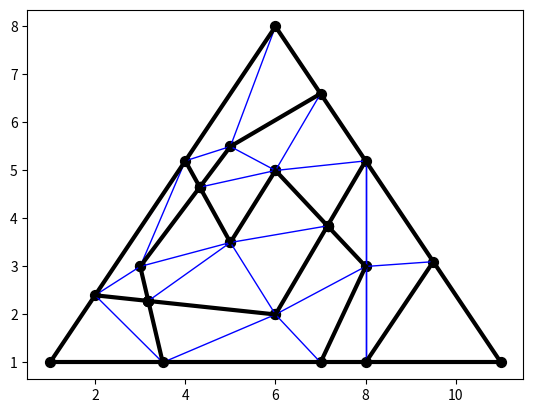

This chart was generated by the following Python code:
"""
2D geometry in rational coordinates.
"""

from fractions import Fraction as Fr
import matplotlib.pyplot as plt

#===================================================================================================

class Point:
    """
    Point with two coordinates.
    """

    #-----------------------------------------------------------------------------------------------

    def __init__(self, x, y):
        """
        Constructor.

        Parameters
        ----------
        x : Fraction
            x-coord.
        y : Fraction
            y-coord.
        """

        self.x = x
        self.y = y

    #-----------------------------------------------------------------------------------------------

    def __eq__(self, p):
        """
        Check equal to another point.

        Parameters
        ----------
        p : Point
            Point.

        Returns
        -------
        bool
            True - if equal to another point,
            False - otherwise.
        """

        return (self.x == p.x) and (self.y == p.y)

    #-----------------------------------------------------------------------------------------------

    def __ne__(self, p):
        """
        Check not equal to another point.

        Parameters
        ----------
        p : Point
            Point.

        Returns
        -------
        bool
            True - it not equal to another point,
            False - otherwise.
        """

        return not (self == p)

    #-----------------------------------------------------------------------------------------------

    def __ge__(self, p):
        """
        Check for GE with another point.

        Parameters
        ----------
        p : Point
            Point.

        Returns
        -------
        bool
            True - if self >= p,
            False - otherwise.
        """

        if self.x > p.x:
            return True
        elif self.x < p.x:
            return False
        else:
            return self.y >= p.y

    #-----------------------------------------------------------------------------------------------

    def __gt__(self, p):
        """
        Check for GT with another point.

        Parameters
        ----------
        p : Point
            Point.

        Returns
        -------
        bool
            True - if self > p,
            False - otherwise.
        """

        if self.x > p.x:
            return True
        elif self.x < p.x:
            return False
        else:
            return self.y > p.y

    #-----------------------------------------------------------------------------------------------

    def __le__(self, p):
        """
        Check for LE with another point.

        Parameters
        ----------
        p : Point
            Point.

        Returns
        -------
        bool
            True - if self <= p,
            False - otherwise.
        """

        return not (self > p)

    #-----------------------------------------------------------------------------------------------

    def __lt__(self, p):
        """
        Check for LT with another point.

        Parameters
        ----------
        p : Point
            Point.

        Returns
        -------
        bool
            True - if self < p,
            False - otherwise.
        """

        return not (self >= p)

    #-----------------------------------------------------------------------------------------------

    def  __repr__(self):
        """
        String representation.

        Returns
        -------
        str
            String representation.
        """

        return f'P({self.x}, {self.y})'

    #-----------------------------------------------------------------------------------------------

    def draw(self, plt, color='black', size=20):
        """
        Draw on plot.

        Parameters
        ----------
        plt : Plot
            Plot.
        color : str
            Color.
        size : int
            Size.
        """

        if size > 0:
            plt.scatter(self.x, self.y, color=color, s=size)

    #-----------------------------------------------------------------------------------------------

    def is_segment_end(self, s):
        """
        Check if point end of segment.

        Parameters
        ----------
        s : Segment
            Segment.

        Returns
        -------
        bool
            True - if point is end of segment,
            False - otherwise.
        """

        return (self == s.a) or (self == s.b)

#===================================================================================================

class Points:
    """
    Points.
    """

    #-----------------------------------------------------------------------------------------------

    def __init__(self):
        """
        Constructor.
        """

        self.items = []

    #-----------------------------------------------------------------------------------------------

    def __getitem__(self, i):
        """
        Get i-th point.

        Parameters
        ----------
        i : int
            Index.

        Returns
        -------
        Point
            Point.
        """

        return self.items[i]

    #-----------------------------------------------------------------------------------------------

    def draw(self, plt, color='black', size=20):
        """
        Draw on plot.

        Parameters
        ----------
        plt : Plot
            Plot.
        color : str
            Color.
        size : int
            Size.
        """

        for p in self.items:
            p.draw(plt, color=color, size=size)

    #-----------------------------------------------------------------------------------------------

    def count(self):
        """
        Count of items.

        Returns
        -------
        int
            Count of items.
        """

        return len(self.items)

    #-----------------------------------------------------------------------------------------------

    def add(self, p):
        """
        Add new point.

        Parameters
        ----------
        p : Point
            Point.
        """

        self.items.append(p)

    #-----------------------------------------------------------------------------------------------

    def add_unique(self, p):
        """
        Add unique point.

        Parameters
        ----------
        p : Point
            Point.

        Returns
        -------
        bool
            True - if point was added,
            False - otherwise.
        """

        for pi in self.items:
            if p == pi:
                return False

        self.add(p)

        return True

    #-----------------------------------------------------------------------------------------------

    def sort(self):
        """
        Sort points.
        """

        self.items.sort()

#===================================================================================================

class Segment:
    """
    Segment.
    """

    #-----------------------------------------------------------------------------------------------

    def __init__(self, a, b):
        """
        Constructor.

        Segment ends are sorted.

        Parameters
        ----------
        a : Point
            A point.
        b : Point
            B point.
        """

        assert a != b
        self.a = a
        self.b = b
        self.sort_points()

    #-----------------------------------------------------------------------------------------------

    def __eq__(self, s):
        """
        Check equal to another segment.

        Parameters
        ----------
        s : Segment
            Segment.

        Returns
        -------
        bool
            True - if equal to another segment,
            False - otherwise.
        """

        return ((self.a == s.a) and (self.b == s.b)) or ((self.a == s.b) and (self.b == s.a))

    #-----------------------------------------------------------------------------------------------

    def __ne__(self, s):
        """
        Check not equal to another segment.

        Parameters
        ----------
        s : Segment
            Segment.

        Returns
        -------
        bool
            True - if not equal to another segment,
            False - otherwise.
        """

        return not (self == s)

    #-----------------------------------------------------------------------------------------------

    def __repr__(self):
        """
        String representation.

        Returns
        -------
        str
            String representation.
        """

        return f'Segm[{self.a}, {self.b}]'

    #-----------------------------------------------------------------------------------------------

    def draw(self, plt, color='black', linewidth='2', size=20):
        """
        Draw on plot.

        Parameters
        ----------
        plt : Plot
            Plot.
        color : str
            Color.
        linewidth : str
            Line width.
        size : int
            Size of point.
        """

        x = [self.a.x, self.b.x]
        y = [self.a.y, self.b.y]
        if linewidth != '0':
            plt.plot(x, y, color=color, linewidth=linewidth)
        self.a.draw(plt, color=color, size=size)
        self.b.draw(plt, color=color, size=size)

    #-----------------------------------------------------------------------------------------------

    def mod2(self):
        """
        Square of module.

        Returns
        -------
        number
            Square of length.
        """

        return (self.a.x - self.b.x)**2 + (self.a.y - self.b.y)**2

    #-----------------------------------------------------------------------------------------------

    def is_intersects_with_line(self, line):
        """
        Check if segment intersects with line.
        There is intersection if segment ends lie in the different sides from the line.

        Parameters
        ----------
        line : Line
            Line.

        Returns
        -------
        bool
            True - if intersects, False - otherwise.
        """

        return line.is_intersects_with_segment(self)

    #-----------------------------------------------------------------------------------------------

    def is_intersects_with_segment(self, s):
        """
        Check if segment intersects with another segment.

        Parameters
        ----------
        s : Segment.
            Segment.

        Returns
        -------
        bool
            True - if intersects, False - otherwise.
        """

        line = Line.from_points(self.a, self.b)
        s_line = Line.from_points(s.a, s.b)

        return self.is_intersects_with_line(s_line) and s.is_intersects_with_line(line)

    #-----------------------------------------------------------------------------------------------

    def intersection_with_segment(self, s):
        """
        Find intersection with another segment.

        Parameters
        ----------
        s : Segment.

        Returns
        -------
        None
            If there is no intersection.
        Point
            If there is intersection on one point.
        Segment
            If there is intersection on segment.
        """

        if not self.is_intersects_with_segment(s):
            return None
        else:
            line = Line.from_segment(self)
            s_line = Line.from_segment(s)
            if line == s_line:
                # Two segments lie on one line.
                assert self.a < self.b
                assert s.a < s.b
                if self.b == s.a:
                    return self.b
                elif s.b == self.a:
                    return s.b
                elif (self.b < s.a) or (s.b < self.a):
                    return None
                elif self.b > s.a:
                    return Segment(s.a, self.b)
                elif s.b > self.a:
                    return Segment(self.a, s.b)
                else:
                    assert False
            else:
                return line.intersection_with_line(s_line)

    #-----------------------------------------------------------------------------------------------

    def sort_points(self):
        """
        Sort points.
        """

        if self.a > self.b:
            self.a, self.b = self.b, self.a

#===================================================================================================

class Segments:
    """
    Segments.
    """

    #-----------------------------------------------------------------------------------------------

    def __init__(self):
        """
        Constructor.
        """

        self.items = []

    #-----------------------------------------------------------------------------------------------

    def draw(self, plt, color='black', linewidth='2', size=20):
        """
        Draw segments.

        Parameters
        ----------
        plt : Plot
            Plot.
        color : str
            Color.
        linewidth : str
            Line width.
        size : int
            Point size.
        """

        for s in self.items:
            s.draw(plt, color=color, linewidth=linewidth, size=size)

    #-----------------------------------------------------------------------------------------------

    def count(self):
        """
        Count of segments.

        Returns
        -------
        int
            Count of segments.
        """

        return len(self.items)

    #-----------------------------------------------------------------------------------------------

    def add(self, s):
        """
        Add segment.

        Parameters
        ----------
        s : Segment
            Segment.
        """

        self.items.append(s)

    #-----------------------------------------------------------------------------------------------

    def add_unique(self, s):
        """
        Add new unique segment.

        Parameters
        ----------
        s : Segment
            Segment.

        Returns
        -------
        bool
            True - if new segment was added,
            False - otherwise.
        """

        for si in self.items:
            if si == s:
                return False

        self.add(s)

        return True

    #-----------------------------------------------------------------------------------------------

    def add_not_conflict(self, s):
        """
        Add new segment without conflicts.
        New segment can be added if:
        - it doesn't intersect any segment,
        - it has one common point with some segment.
        New segment can not be added if:
        - it intersect some segment and there is common point - inner point of one of them,
        - same segment.

        Parameters
        ----------
        s : Segment
            Segment.

        Returns
        -------
        bool
            True - if new segment added,
            False - segment can not be added because of conflict.
        """

        for si in self.items:
            if si == s:
                return False
            else:
                intersec = si.intersection_with_segment(s)
                if isinstance(intersec, Point):
                    if (not intersec.is_segment_end(si)) and (not intersec.is_segment_end(s)):
                        return False

        self.add(s)

        return True

    #-----------------------------------------------------------------------------------------------

    def split_by_intersections(self):
        """
        Find all intersection points and split all segments.
        """

        # Allocate data for points.
        n = self.count()
        pss = []
        for _ in range(n):
            pss.append(Points())

        # Find intersections of segments pairs.
        for i in range(n):
            for j in range(i + 1, n):
                si, sj = self.items[i], self.items[j]
                intersec = si.intersection_with_segment(sj)
                if isinstance(intersec, Point):
                    pss[i].add_unique(intersec)
                    pss[j].add_unique(intersec)
                else:
                    # Check that we have not intersection by segment.
                    assert intersec is None

        # Add segment ends to points sets and sort all points sets.
        for i in range(n):
            s = self.items[i]
            ps = pss[i]
            ps.add_unique(s.a)
            ps.add_unique(s.b)
            ps.sort()

        # Create new list of segments.
        ss = []
        for i in range(n):
            ps = pss[i]
            k = ps.count()
            for j in range(1, k):
                ss.append(Segment(ps[j], ps[j - 1]))

        # Set new set of segments.
        self.items = ss

    #-----------------------------------------------------------------------------------------------

    def points(self):
        """
        Get all points.

        Returns
        -------
        Points
            Points.
        """

        ps = Points()

        for s in self.items:
            ps.add_unique(s.a)
            ps.add_unique(s.b)

        return ps

    #-----------------------------------------------------------------------------------------------

    def sort(self, fun):
        """
        Sort set of segments.

        Parameters
        ----------
        fun : fun
            Compare function.
        """

        self.items.sort(key=fun)

#===================================================================================================

class Line:
    """
    Line.
    """

    #-----------------------------------------------------------------------------------------------

    def __init__(self, a, b, c):
        """
        Constructor from coefficients.

        Parameters
        ----------
        a : Fraction
            a coefficient.
        b : Fraction
            b coefficient.
        c : Fraction
            c coefficient.
        """

        self.a = a
        self.b = b
        self.c = c

    #-----------------------------------------------------------------------------------------------

    @staticmethod
    def from_points(a, b):
        """
        Create line from two points.

        Line may be one of two types:
        1) a = 1, b, c
        2) a = 0, b = 1, c

        Parameters
        ----------
        a : Point
            A point.
        b : Point
            B point.

        Returns
        -------
        Line
            Result line.
        """

        x1, y1, x2, y2 = a.x, a.y, b.x, b.y

        if y1 == y2:
            if x1 == x2:
                raise Exception(f'Line from a = {a}, b = {b} can not be constructed')
            else:
                # coefficients must be initialized with int values
                # (for compatibility with both floats and Fractions)
                return Line(a=0, b=1, c=-y1)
        else:
            ka = 1
            kb = (x2 - x1) / (y1 - y2)
            kc = (x1 * y2 - x2 * y1) / (y1 - y2)
            return Line(a=ka, b=kb, c=kc)

    #-----------------------------------------------------------------------------------------------

    @staticmethod
    def from_segment(s):
        """
        Constructor from segment.

        Parameters
        ----------
        s : Segment
            Segment.

        Returns
        -------
        Line
            Result line.
        """

        return Line.from_points(s.a, s.b)

    #-----------------------------------------------------------------------------------------------

    def __eq__(self, line):
        """
        Check equal to another line.

        Parameters
        ----------
        line : Line
            Line.

        Returns
        -------
        bool
            True - if equal to another line,
            False - otherwise.
        """

        return (self.a == line.a) and (self.b == line.b) and (self.c == line.c)

    #-----------------------------------------------------------------------------------------------

    def __ne__(self, line):
        """
        Check not equal to another line.

        Parameters
        ----------
        line : Line
            Line.

        Returns
        -------
        bool
            True - if not equal to another line,
            False - otherwise.
        """

        return not (self == line)

    #-----------------------------------------------------------------------------------------------

    def __repr__(self):
        """
        String representation.

        Returns
        -------
        str
            String representation.
        """

        return f'Line ({self.a}) x + ({self.b}) y + ({self.c})'

    #-----------------------------------------------------------------------------------------------

    def val(self, p):
        """
        Value of point.

        Parameters
        ----------
        p : Point
            Point.

        Returns
        -------
        number
            Value of the point according to the line.
        """

        return self.a * p.x + self.b * p.y + self.c

    #-----------------------------------------------------------------------------------------------

    def is_have_point(self, p):
        """
        Check if line has  point.

        Parameters
        ----------
        p : Point
            Point.

        Returns
        -------
        bool
            True - if line has point, False - otherwise.
        """

        return self.val(p) == 0

    #-----------------------------------------------------------------------------------------------

    def is_two_points_strong_on_one_side(self, p1, p2):
        """
        Check if two points strong on one side.
        These two points don't lie on the line.

        Parameters
        ----------
        p1 : Point
            First point.
        p2 : Point
            Second point.

        Returns
        -------
        bool
            True - if two points lie on one side of the line, False - otherwise.
        """

        return self.val(p1) * self.val(p2) > 0

    #-----------------------------------------------------------------------------------------------

    def is_intersects_with_segment(self, s):
        """
        Check if line intersects with segment.

        Parameters
        ----------
        s : Segment
            Segment.

        Returns
        -------
        bool
            True - if there is intersection, False - otherwise.
        """

        return not self.is_two_points_strong_on_one_side(s.a, s.b)

    #-----------------------------------------------------------------------------------------------

    def is_intersects_with_line(self, line):
        """
        Check if intersection with another line.

        Parameters
        ----------
        line : Line
            Line.

        Returns
        -------
        bool
            True - if there is intersection, False - otherwise.
        """

        if (self.a == line.a) and (self.b == line.b):
            return self.c == line.c
        else:
            return True

    #-----------------------------------------------------------------------------------------------

    def intersection_with_line(self, line):
        """
        Find intersection with line.

        Parameters
        ----------
        line : Line
            Line.

        Returns
        -------
        None
            If there is no intersection.
        Point
            If there is one point of intersection.
        Line
            If it is the same line.
        """

        if not self.is_intersects_with_line(line):
            return None

        if self == line:
            return self
        else:
            a1, b1, c1 = self.a, self.b, self.c
            a2, b2, c2 = line.a, line.b, line.c
            if a1 == 0:
                #        b1 y + c1 = 0
                # a2 x + b2 y + c2 = 0
                y = -c1 / b1
                assert a2 != 0
                x = -(b2 * y + c2) / a2
                return Point(x, y)
            else:
                d = a1 * b2 - a2 * b1
                if d == 0:
                    assert False
                else:
                    y = (c1 * a2 - c2 * a1) / d
                    x = -(b1 * y + c1) / a1
                    return Point(x, y)

#===================================================================================================

class Triangle:
    """
    Triangle.
    """

    #-----------------------------------------------------------------------------------------------

    def __init__(self, a, b, c):
        """
        Constructor.

        Parameters
        ----------
        a : Point
            A point.
        b : Point
            B point.
        c : Point
            C point.
        """

        self.a = a
        self.b = b
        self.c = c

    #-----------------------------------------------------------------------------------------------

    def __repr__(self):
        """
        String representation.

        Returns
        -------
        str
            String representation.
        """

        return f'Tri<{self.a}, {self.b}, {self.c}>'

    #-----------------------------------------------------------------------------------------------

    @property
    def ab(self):
        """
        AB side.

        Returns
        -------
        Segment
            AB side.
        """

        return Segment(self.a, self.b)

    #-----------------------------------------------------------------------------------------------

    @property
    def bc(self):
        """
        BC side.

        Returns
        -------
        Segment
            BC side.
        """

        return Segment(self.b, self.c)

    #-----------------------------------------------------------------------------------------------

    @property
    def ac(self):
        """
        AC side.

        Returns
        -------
        Segment
            AC side.
        """

        return Segment(self.a, self.c)

    #-----------------------------------------------------------------------------------------------

    def draw(self, plt, color='black', linewidth='2', size=20):
        """
        Draw on plot.

        Parameters
        ----------
        plt : Plot
            Plot.
        color : str
            Color.
        linewidth : str
            Line width.
        size : int
            Points size.
        """

        self.ab.draw(plt, color=color, linewidth=linewidth)
        self.bc.draw(plt, color=color, linewidth=linewidth)
        self.ac.draw(plt, color=color, linewidth=linewidth)
        self.a.draw(plt, color=color, size=size)
        self.b.draw(plt, color=color, size=size)
        self.c.draw(plt, color=color, size=size)

    #-----------------------------------------------------------------------------------------------

    def triangulation_segments(self, ps, ss):
        """
        Get triangulation segments.
        New segments must not intersect already existing segments.

        Parameters
        ----------
        ps : Points
            Given set of points.
        ss : Segments
            Given set of already existing segments.

        Returns
        -------
        Segments
            New set of segments.
        """

        # Create list of all possible segments.
        segments_all = Segments()
        pn = ps.count()
        for i in range(pn):
            for j in range(i + 1, pn):
                segments_all.add_unique(Segment(ps[i], ps[j]))
        segments_all.add_unique(self.ab)
        segments_all.add_unique(self.ac)
        segments_all.add_unique(self.bc)
        for i in range(pn):
            segments_all.add_unique(Segment(ps[i], self.a))
            segments_all.add_unique(Segment(ps[i], self.b))
            segments_all.add_unique(Segment(ps[i], self.c))
        segments_all.sort(fun=lambda s: s.mod2())

        # Create triangulation segments.
        segments_tri = Segments()
        for s in ss.items:
            segments_tri.add_not_conflict(s)
        for s in segments_all.items:
            segments_tri.add_not_conflict(s)

        return segments_tri

#===================================================================================================

def test():
    """
    Tests.
    """

    # Test lines.
    p00 = Point(Fr(0), Fr(0))
    p10 = Point(Fr(1), Fr(0))
    p01 = Point(Fr(0), Fr(1))
    line = Line.from_points(p00, p10)
    assert (line.a == 0) and (line.b == 1) and (line.c == 0)
    line = Line.from_points(p00, p01)
    assert (line.a == 1) and (line.b == 0) and (line.c == 0)
    line = Line.from_points(p10, p01)
    assert (line.a == 1) and (line.b == 1) and (line.c == -1)

    # Test segments intersections.
    s = Segment(Point(Fr(1), Fr(1)), Point(Fr(4), Fr(4)))
    s1 = Segment(Point(Fr(4), Fr(1)), Point(Fr(1), Fr(4)))
    s2 = Segment(Point(Fr(6), Fr(1)), Point(Fr(4), Fr(3)))
    assert s.is_intersects_with_segment(s1)
    assert s.intersection_with_segment(s1) == Point(Fr(5, 2), Fr(5, 2))
    assert not s.is_intersects_with_segment(s2)
    assert s.intersection_with_segment(s2) is None

#---------------------------------------------------------------------------------------------------

if __name__ == '__main__':
    test()

    t = Triangle(Point(Fr(1), Fr(1)), Point(Fr(11), Fr(1)), Point(Fr(6), Fr(8)))
    ss = Segments()
    # 1st trajectory
    ss.add(Segment(Point(Fr(2), Fr(12, 5)), Point(Fr(6), Fr(2))))
    ss.add(Segment(Point(Fr(6), Fr(2)),     Point(Fr(8), Fr(26, 5))))
    # 2nd trajectory
    ss.add(Segment(Point(Fr(8), Fr(1)),     Point(Fr(19, 2), Fr(31, 10))))
    # 3rd trajectory
    ss.add(Segment(Point(Fr(7, 2), Fr(1)),  Point(Fr(3), Fr(3))))
    ss.add(Segment(Point(Fr(3), Fr(3)),     Point(Fr(5), Fr(11, 2))))
    ss.add(Segment(Point(Fr(5), Fr(11, 2)), Point(Fr(7), Fr(33, 5))))
    # 4th trajectory
    ss.add(Segment(Point(Fr(4), Fr(26, 5)), Point(Fr(5), Fr(7, 2))))
    ss.add(Segment(Point(Fr(5), Fr(7, 2)),  Point(Fr(6), Fr(5))))
    ss.add(Segment(Point(Fr(6), Fr(5)),     Point(Fr(8), Fr(3))))
    ss.add(Segment(Point(Fr(8), Fr(3)),     Point(Fr(7), Fr(1))))
    #
    ss.split_by_intersections()
    tri_ss = t.triangulation_segments(ss.points(), ss)
    tri_ss.draw(plt, color='blue', linewidth='1', size=0)
    t.draw(plt, color='black', linewidth='3', size=50)
    ss.draw(plt, color='black', linewidth='3', size=50)
    plt.show()

#===================================================================================================
